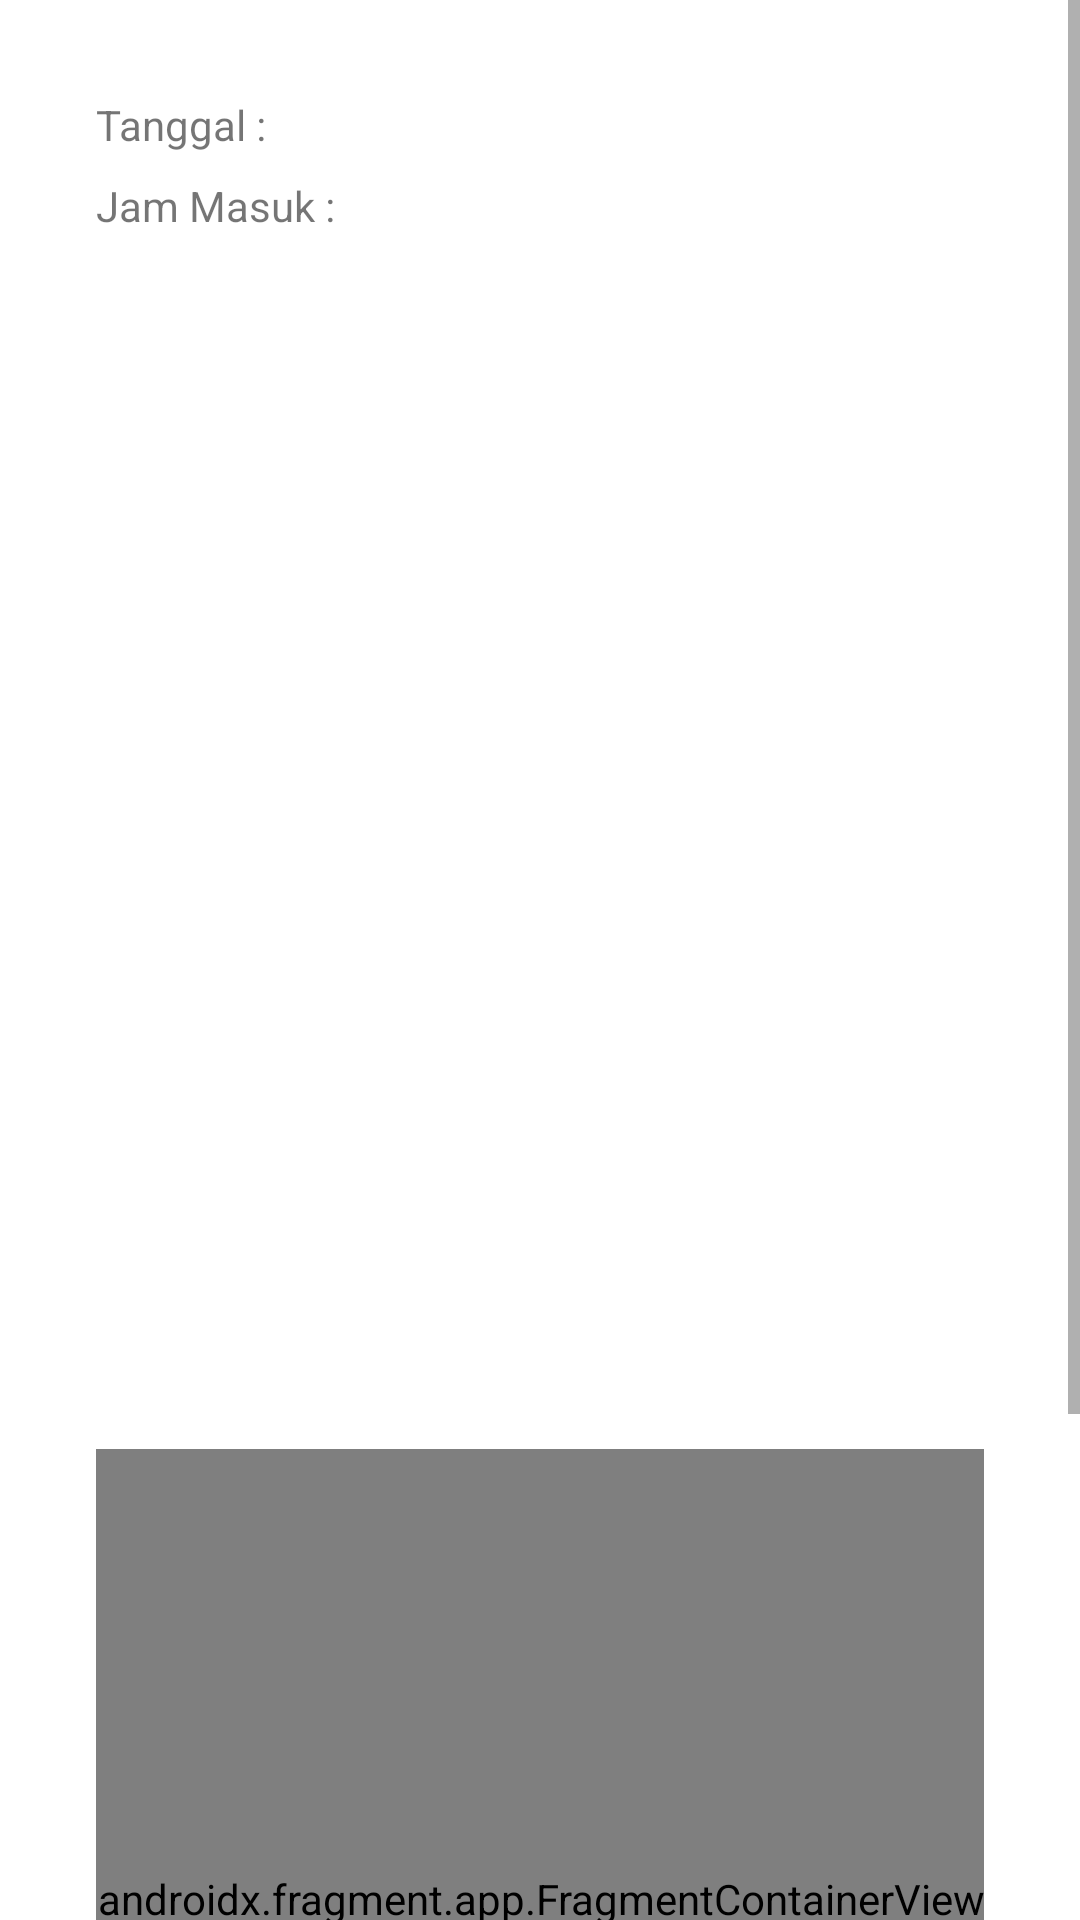

This screen was rendered from an Android layout file. Write that file and the resources it references.
<!-- AndroidManifest.xml: application theme Theme.Absensi -->
<!-- res/layout/activity_detail_absensi.xml -->
<?xml version="1.0" encoding="utf-8"?>
<ScrollView xmlns:android="http://schemas.android.com/apk/res/android"
    xmlns:app="http://schemas.android.com/apk/res-auto"
    xmlns:tools="http://schemas.android.com/tools"
    android:layout_width="match_parent"
    android:layout_height="match_parent"
    tools:context=".ui.lihat_absensi.DetailAbsensiActivity">

    <androidx.constraintlayout.widget.ConstraintLayout
        android:layout_width="match_parent"
        android:layout_height="wrap_content"
        android:padding="32dp">

        <TextView
            android:id="@+id/tv_tanggal"
            android:layout_width="wrap_content"
            android:layout_height="wrap_content"
            android:text="Tanggal : "
            app:layout_constraintStart_toStartOf="parent"
            app:layout_constraintTop_toTopOf="parent" />

        <TextView
            android:id="@+id/tv_jam_masuk"
            android:layout_width="wrap_content"
            android:layout_height="wrap_content"
            android:layout_marginTop="8dp"
            android:text="Jam Masuk : "
            app:layout_constraintStart_toStartOf="parent"
            app:layout_constraintTop_toBottomOf="@id/tv_tanggal" />

        <ImageView
            android:id="@+id/photocapture_masuk"
            android:layout_width="300dp"
            android:layout_height="400dp"
            android:contentDescription="@string/foto_pegawai"
            app:layout_constraintEnd_toEndOf="parent"
            app:layout_constraintStart_toStartOf="parent"
            app:layout_constraintTop_toBottomOf="@id/tv_jam_masuk" />

        <androidx.fragment.app.FragmentContainerView
            android:id="@+id/map_masuk"
            android:name="com.google.android.gms.maps.SupportMapFragment"
            android:layout_width="300dp"
            android:layout_height="300dp"
            android:layout_margin="32dp"
            app:layout_constraintTop_toBottomOf="@id/photocapture_masuk"
            app:layout_constraintEnd_toEndOf="parent"
            app:layout_constraintStart_toStartOf="parent"/>

        <TextView
            android:id="@+id/tv_jam_keluar"
            android:layout_width="wrap_content"
            android:layout_height="wrap_content"
            android:layout_marginTop="8dp"
            android:text="Jam Keluar : "
            app:layout_constraintStart_toStartOf="parent"
            app:layout_constraintTop_toBottomOf="@id/map_masuk" />

        <ImageView
            android:id="@+id/photocapture_keluar"
            android:layout_width="300dp"
            android:layout_height="400dp"
            android:contentDescription="@string/foto_pegawai"
            app:layout_constraintEnd_toEndOf="parent"
            app:layout_constraintStart_toStartOf="parent"
            app:layout_constraintTop_toBottomOf="@id/tv_tanggal" />

        <androidx.fragment.app.FragmentContainerView
            android:id="@+id/map_keluar"
            android:name="com.google.android.gms.maps.SupportMapFragment"
            android:layout_width="300dp"
            android:layout_height="300dp"
            android:layout_margin="32dp"
            app:layout_constraintTop_toBottomOf="@id/photocapture_keluar"
            app:layout_constraintEnd_toEndOf="parent"
            app:layout_constraintStart_toStartOf="parent"/>

    </androidx.constraintlayout.widget.ConstraintLayout>
</ScrollView>
<!-- resources referenced by this layout -->
<resources>
  <string name="foto_pegawai">Foto Pegawai</string>
  <style name="Theme.Absensi" parent="Theme.MaterialComponents.DayNight.NoActionBar">
          
          <item name="colorPrimary">@color/blue</item>
          <item name="colorPrimaryVariant">@color/dark_blue</item>
          <item name="colorOnPrimary">@color/white</item>
          
          <item name="colorSecondary">@color/light_space</item>
          <item name="colorSecondaryVariant">@color/dark_space</item>
          <item name="colorOnSecondary">@color/black</item>
          
          <item name="android:statusBarColor" tools:targetApi="l">?attr/colorPrimaryVariant</item>
          
      </style>
  <color name="blue">#132985</color>
  <color name="dark_blue">#000257</color>
  <color name="white">#FFFFFFFF</color>
  <color name="light_space">#736E9A</color>
  <color name="dark_space">#1c1c41</color>
  <color name="black">#FF000000</color>
</resources>
